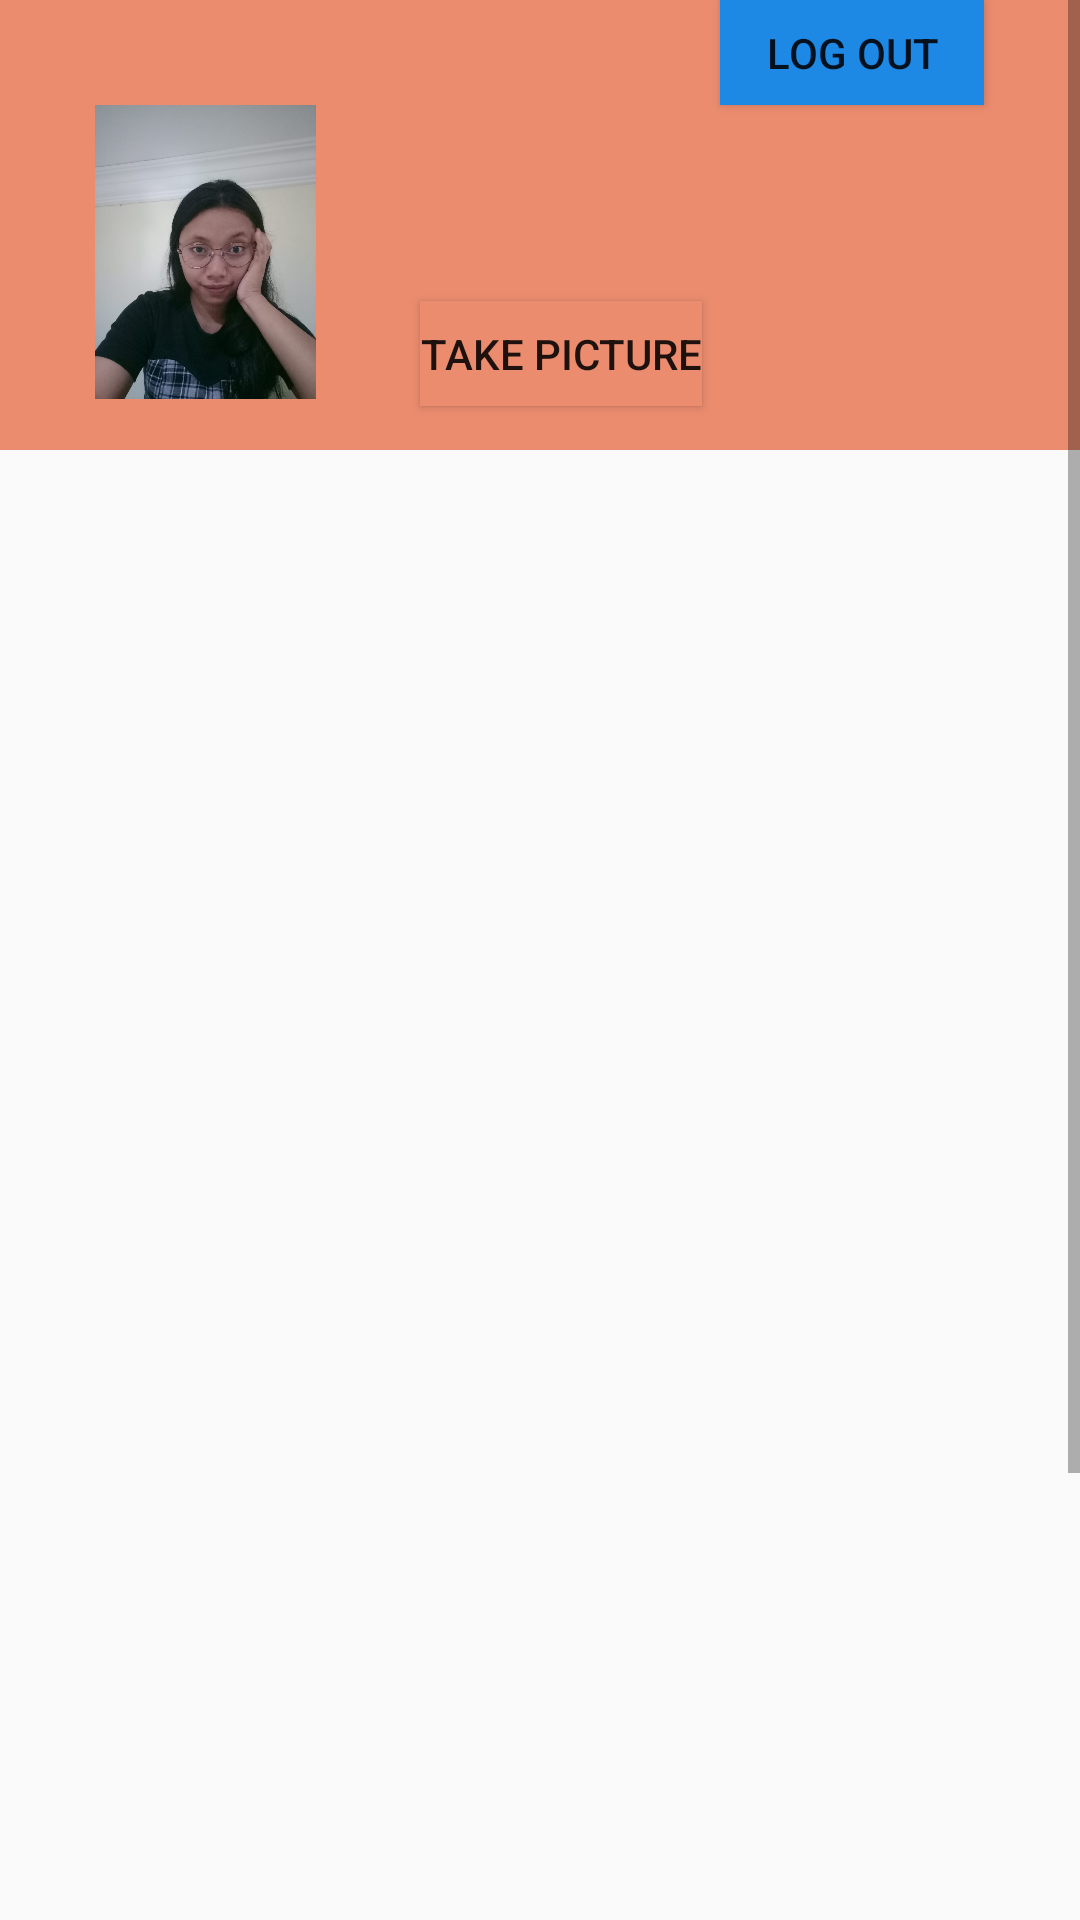

The Android layout XML behind this screen, and the referenced resources:
<!-- AndroidManifest.xml: application theme AppTheme -->
<!-- res/layout/fragment_akun.xml -->
<?xml version="1.0" encoding="utf-8"?>
<ScrollView xmlns:android="http://schemas.android.com/apk/res/android"
    xmlns:app="http://schemas.android.com/apk/res-auto"
    xmlns:tools="http://schemas.android.com/tools"
    android:layout_width="match_parent"
    android:layout_height="match_parent"
    android:orientation="vertical">
<FrameLayout
    android:layout_width="match_parent"
    android:layout_height="match_parent"
    tools:context=".AkunFragment">

    

<RelativeLayout
    android:layout_width="match_parent"
    android:layout_height="150dp"
    android:background="#EB8C6F">
    <Button
        android:id="@+id/button_logoutMain"
        android:layout_width="wrap_content"
        android:layout_height="35dp"
        android:background="#1E88E5"
        android:layout_marginLeft="240dp"
        android:text="Log Out" />
    <ImageView
        android:id="@+id/captured_photo"
        android:layout_width="97dp"
        android:layout_height="98dp"
        android:layout_marginLeft="20dp"

        android:layout_marginTop="35dp"
        android:src="@drawable/tere"
        android:contentDescription="captured image"
        android:elevation="4dp" />

    <Button
        android:layout_below="@id/tv_namaMain"
        android:layout_width="wrap_content"
        android:background="#EB8C6F"
        android:layout_height="35dp"
        android:text="Take Picture"
        android:id="@+id/take_picture"
        android:layout_marginLeft="140dp"
         />
    <TextView
        android:id="@+id/tv_namaMain"
        android:layout_width="wrap_content"
        android:layout_height="wrap_content"

        android:textSize="30dp"
        android:textColor="#ffffff"
        android:layout_toRightOf="@id/captured_photo"
        android:layout_marginTop="60dp"
        android:layout_marginLeft="20dp"/>



</RelativeLayout>
    <LinearLayout
        android:layout_marginTop="150dp"
        android:layout_width="match_parent"
        android:layout_height="match_parent"
        tools:context=".MainActivity"
        android:padding="8dp"
        android:orientation="vertical">



        <ListView
            android:id="@+id/list"
            android:layout_width="wrap_content"
            android:layout_height="668dp"
            android:padding="4dp"></ListView>

    </LinearLayout>

</FrameLayout>
</ScrollView>
<!-- resources referenced by this layout -->
<resources>
  <!-- drawable tere: png bitmap (drawable, 57495 bytes) -->
  <style name="AppTheme" parent="Theme.AppCompat.Light.DarkActionBar">
          
          <item name="colorPrimary">@color/colorPrimary</item>
          <item name="colorPrimaryDark">@color/colorPrimaryDark</item>
          <item name="colorAccent">@color/colorAccent</item>
      </style>
  <color name="colorPrimary">#008577</color>
  <color name="colorPrimaryDark">#00574B</color>
  <color name="colorAccent">#D81B60</color>
</resources>
